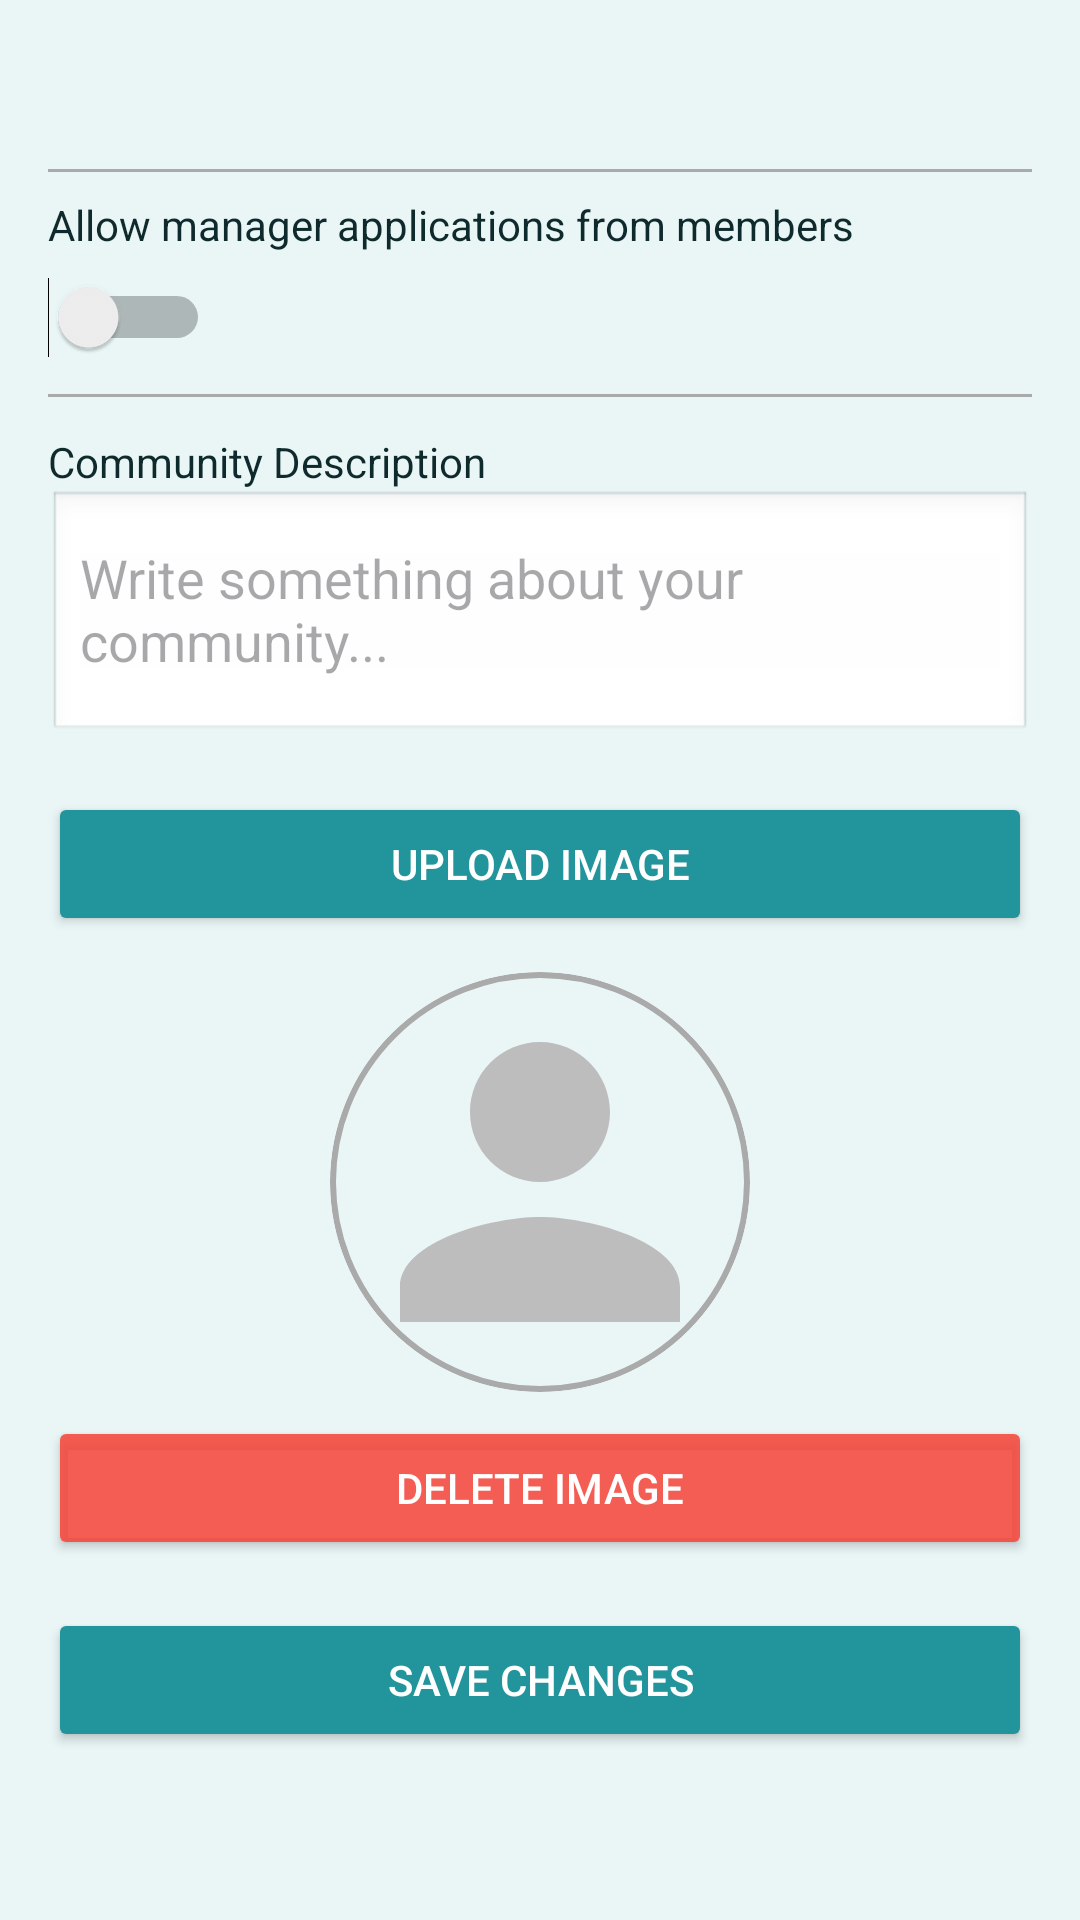

This screen was rendered from an Android layout file. Write that file and the resources it references.
<!-- AndroidManifest.xml: application theme Theme.PawPals -->
<!-- res/layout/activity_community_settings.xml -->
<?xml version="1.0" encoding="utf-8"?>
<ScrollView xmlns:android="http://schemas.android.com/apk/res/android"
    android:layout_width="match_parent"
    android:layout_height="match_parent"
    android:padding="16dp"
    android:background="@color/app_background">

    <LinearLayout
        android:layout_width="match_parent"
        android:layout_height="wrap_content"
        android:orientation="vertical">

        
        <TextView
            android:id="@+id/tvCommunityName"
            android:layout_width="wrap_content"
            android:layout_height="wrap_content"
            android:textStyle="bold"
            android:textSize="18sp"
            android:textColor="?attr/colorOnSurface"
            android:layout_marginBottom="8dp" />

        <View
            android:layout_width="match_parent"
            android:layout_height="1dp"
            android:background="@android:color/darker_gray"
            android:layout_marginVertical="8dp" />

        
        <TextView
            android:layout_width="wrap_content"
            android:layout_height="wrap_content"
            android:text="Allow manager applications from members"
            android:textColor="?attr/colorOnSurface" />

        <Switch
            android:id="@+id/swOpenApplications"
            android:layout_width="wrap_content"
            android:layout_height="wrap_content"
            android:layout_marginTop="8dp" />

        <View
            android:layout_width="match_parent"
            android:layout_height="1dp"
            android:background="@android:color/darker_gray"
            android:layout_marginVertical="12dp" />

        
        <TextView
            android:layout_width="wrap_content"
            android:layout_height="wrap_content"
            android:text="Community Description"
            android:textColor="?attr/colorOnSurface" />

        <EditText
            android:id="@+id/etCommunityDescription"
            android:layout_width="match_parent"
            android:layout_height="wrap_content"
            android:hint="Write something about your community..."
            android:inputType="textMultiLine"
            android:minLines="3"
            android:background="@android:drawable/edit_text"
            android:layout_marginBottom="16dp" />

        
        <Button
            android:id="@+id/btnUploadImage"
            android:layout_width="match_parent"
            android:layout_height="wrap_content"
            android:text="Upload Image"
            android:backgroundTint="@color/pp_colorPrimary"
            android:textColor="@android:color/white" />

        
        <ImageView
            android:id="@+id/imgCommunity"
            android:layout_width="140dp"
            android:layout_height="140dp"
            android:layout_gravity="center"
            android:layout_marginTop="12dp"
            android:src="@drawable/ic_profile_placeholder"
            android:scaleType="centerCrop"
            android:background="@drawable/image_border"
            android:contentDescription="Community Image"
            android:clipToOutline="true" />

        
        <Button
            android:id="@+id/btnDeleteImage"
            android:layout_width="match_parent"
            android:layout_height="wrap_content"
            android:layout_marginTop="8dp"
            android:backgroundTint="#DCF64539"
            android:text="Delete Image"
            android:textColor="@android:color/white" />

        
        <Button
            android:id="@+id/btnSave"
            android:layout_width="match_parent"
            android:layout_height="wrap_content"
            android:text="Save Changes"
            android:layout_marginTop="16dp"
            android:backgroundTint="@color/pp_colorPrimary"
            android:textColor="@android:color/white" />

    </LinearLayout>
</ScrollView>
<!-- resources referenced by this layout -->
<resources>
  <color name="app_background">@color/pp_colorBackground</color>
  <color name="pp_colorPrimary">#22949B</color>
  <!-- drawable ic_profile_placeholder (drawable) -->
  <vector xmlns:android="http://schemas.android.com/apk/res/android"
      android:width="64dp"
      android:height="64dp"
      android:viewportWidth="24"
      android:viewportHeight="24">
  
      <path
          android:fillColor="#BDBDBD"
          android:pathData="M12 12c2.21 0 4-1.79 4-4s-1.79-4-4-4
                            -4 1.79-4 4 1.79 4 4 4zm0 2c-2.67 0-8 1.34-8 4
                            v2h16v-2c0-2.66-5.33-4-8-4z"/>
  </vector>
  <!-- drawable image_border (drawable) -->
  <shape xmlns:android="http://schemas.android.com/apk/res/android" android:shape="rectangle">
      <solid android:color="@android:color/transparent"/>
      <stroke android:width="2dp" android:color="@android:color/darker_gray"/>
      <corners android:radius="70dp"/>
  </shape>
  <color name="pp_colorBackground">#EAF6F6</color>
  <color name="pp_colorOnPrimary">#FFFFFF</color>
  <color name="pp_colorSecondary">#D97136</color>
  <color name="pp_colorOnSecondary">#FFFFFF</color>
  <color name="pp_colorTertiary">#6FB7B3</color>
  <color name="pp_colorOnTertiary">#1B2C2D</color>
  <color name="pp_colorSurface">#F5FBFB</color>
  <color name="pp_colorOnSurface">#0F2A2C</color>
  <color name="pp_colorOutline">#B5C7C9</color>
  <color name="pp_colorError">#BA1A1A</color>
  <color name="pp_colorOnError">#FFFFFF</color>
  <style name="Shape.Round12">
          <item name="cornerFamily">rounded</item>
          <item name="cornerSize">12dp</item>
      </style>
  <style name="Shape.Round16">
          <item name="cornerFamily">rounded</item>
          <item name="cornerSize">16dp</item>
      </style>
  <style name="Shape.Round24">
          <item name="cornerFamily">rounded</item>
          <item name="cornerSize">24dp</item>
      </style>
  <style name="PawPals.TextTitle" parent="TextAppearance.Material3.HeadlineMedium">
          <item name="android:textSize">26sp</item>
          <item name="fontFamily">@font/poppins_semibold</item>
          <item name="android:textColor">?attr/colorOnSurface</item>
      </style>
  <style name="PawPals.TextButton" parent="TextAppearance.Material3.LabelLarge">
          <item name="android:textSize">14sp</item>
          <item name="fontFamily">@font/poppins_semibold</item>
          <item name="android:textColor">?attr/colorOnPrimary</item>
      </style>
  <style name="Widget.PawPals.Button" parent="Widget.Material3.Button.ElevatedButton">
          <item name="backgroundTint">?attr/colorPrimary</item>
          <item name="android:textColor">?attr/colorOnPrimary</item>
          <item name="iconTint">?attr/colorOnPrimary</item>
          <item name="shapeAppearance">@style/Shape.Round16</item>
  
          
          <item name="android:insetLeft">0dp</item>
          <item name="android:insetRight">0dp</item>
  
          
          <item name="android:textAlignment">center</item>
          <item name="android:gravity">center</item>
      </style>
  <style name="Widget.PawPals.ButtonTransparent" parent="Widget.Material3.Button.OutlinedButton">
          <item name="backgroundTint">@android:color/transparent</item>
          <item name="strokeColor">?attr/colorOutline</item>
          <item name="strokeWidth">1dp</item>
          <item name="android:textColor">?attr/colorOnSurface</item>
          <item name="iconTint">?attr/colorOnSurface</item>
          <item name="shapeAppearance">@style/Shape.Round16</item>
  
          
          <item name="android:textAlignment">center</item>
          <item name="android:gravity">center</item>
      </style>
</resources>
